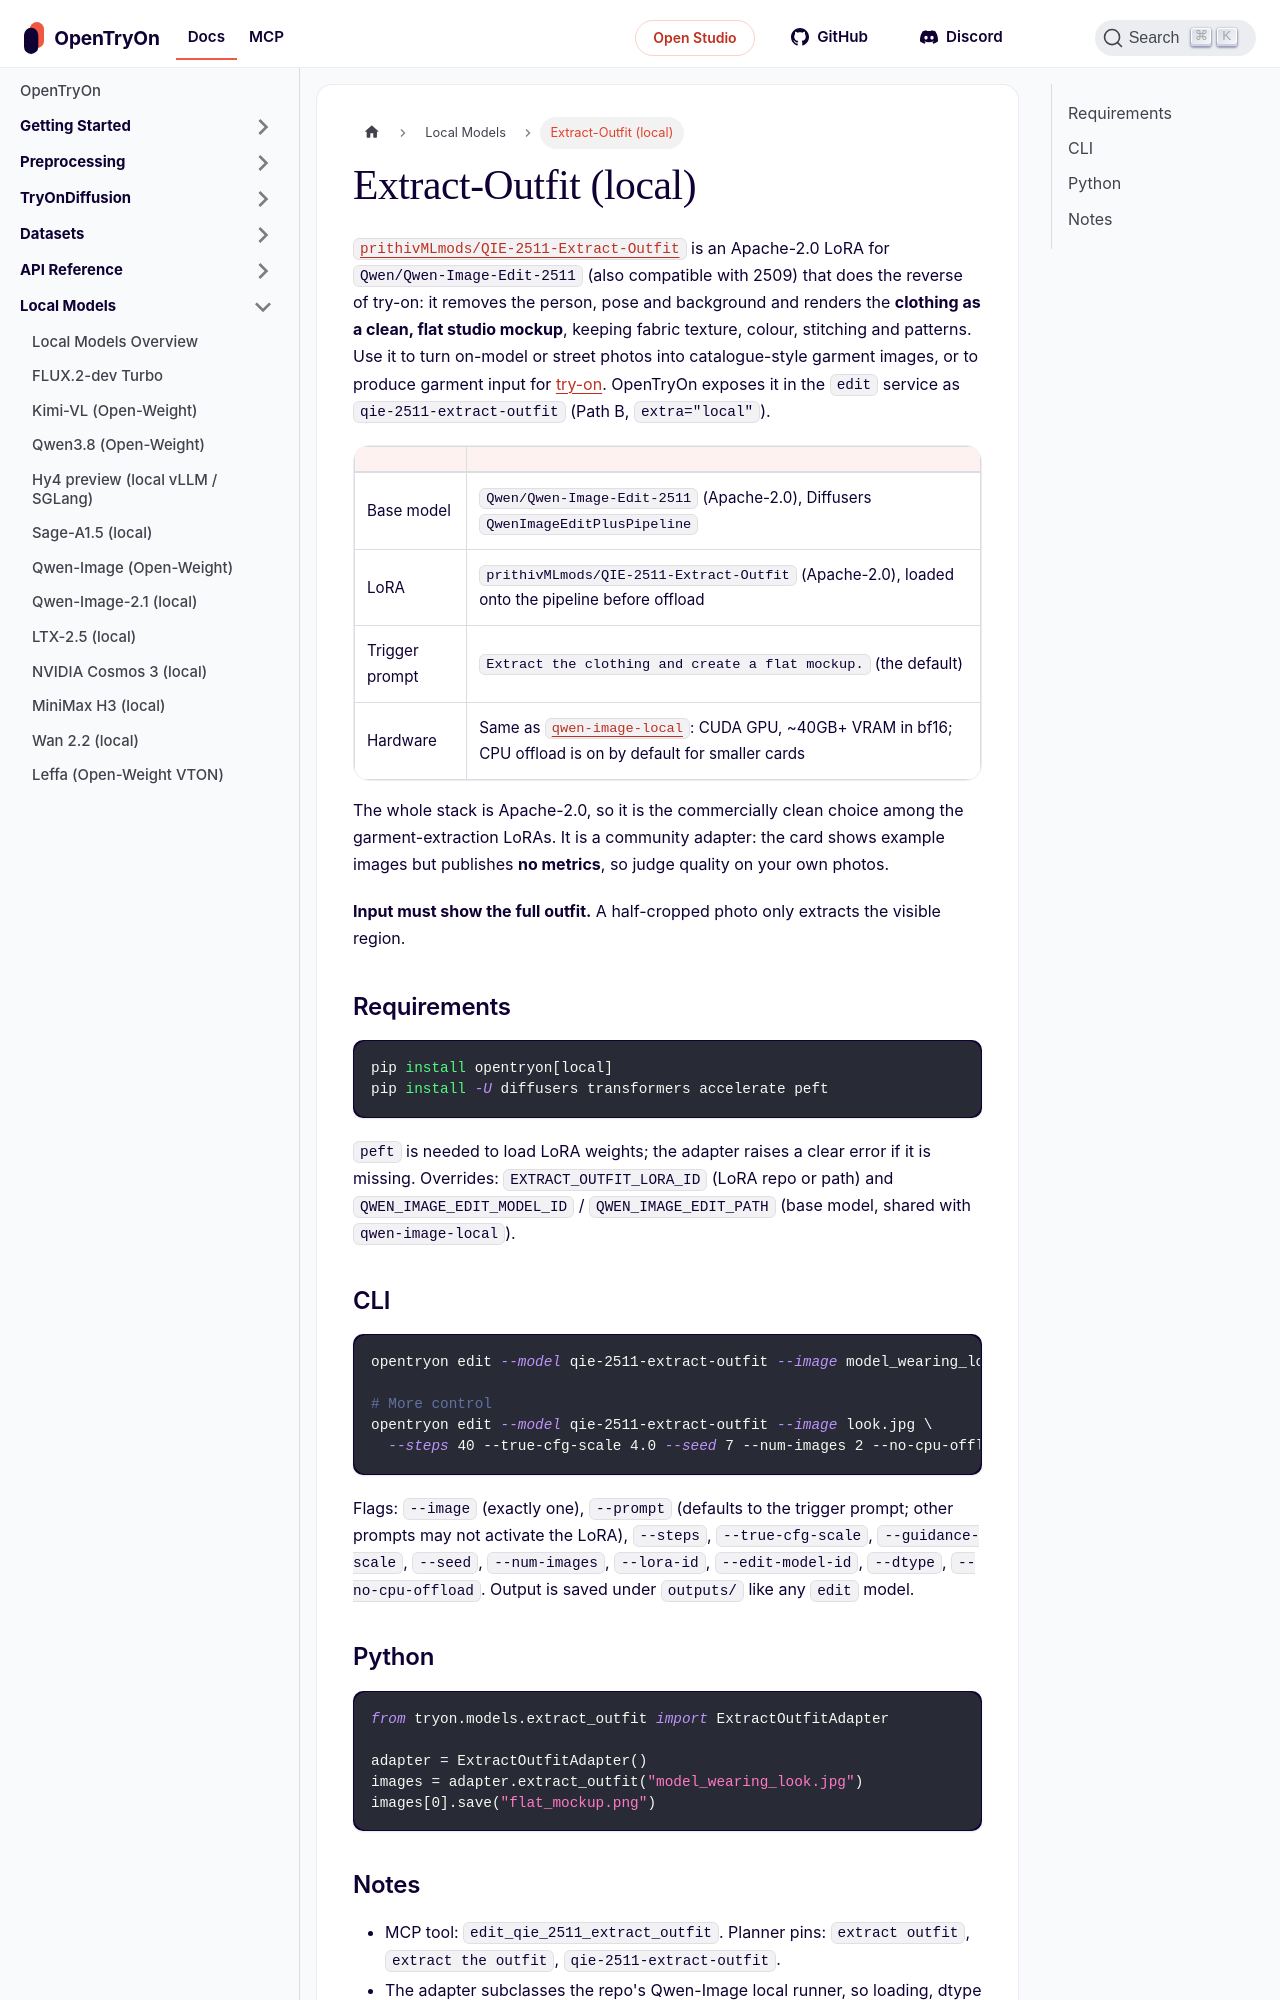

repository: tryonlabs/opentryon · page: local-models/extract-outfit.html · generator: docusaurus

---
sidebar_position: 23
title: Extract-Outfit (local)
description: Garment extraction ("try-off") — QIE-2511 Extract-Outfit LoRA on Qwen-Image-Edit-2511 turns a worn outfit photo into a flat studio mockup.
keywords:
  - Extract-Outfit
  - garment extraction
  - try-off
  - flat mockup
  - Qwen-Image-Edit-2511
  - LoRA
  - local
---

# Extract-Outfit (local)

[`prithivMLmods/QIE-2511-Extract-Outfit`](https://huggingface.co/prithivMLmods/QIE-2511-Extract-Outfit) is an Apache-2.0 LoRA for `Qwen/Qwen-Image-Edit-2511` (also compatible with 2509) that does the reverse of try-on: it removes the person, pose and background and renders the **clothing as a clean, flat studio mockup**, keeping fabric texture, colour, stitching and patterns. Use it to turn on-model or street photos into catalogue-style garment images, or to produce garment input for [try-on](../getting-started/cli.md). OpenTryOn exposes it in the `edit` service as `qie-2511-extract-outfit` (Path B, `extra="local"`).

| | |
|---|---|
| Base model | `Qwen/Qwen-Image-Edit-2511` (Apache-2.0), Diffusers `QwenImageEditPlusPipeline` |
| LoRA | `prithivMLmods/QIE-2511-Extract-Outfit` (Apache-2.0), loaded onto the pipeline before offload |
| Trigger prompt | `Extract the clothing and create a flat mockup.` (the default) |
| Hardware | Same as [`qwen-image-local`](qwen-image.md): CUDA GPU, ~40GB+ VRAM in bf16; CPU offload is on by default for smaller cards |

The whole stack is Apache-2.0, so it is the commercially clean choice among the garment-extraction LoRAs. It is a community adapter: the card shows example images but publishes **no metrics**, so judge quality on your own photos.

**Input must show the full outfit.** A half-cropped photo only extracts the visible region.

## Requirements

```bash
pip install opentryon[local]
pip install -U diffusers transformers accelerate peft
```

`peft` is needed to load LoRA weights; the adapter raises a clear error if it is missing. Overrides: `EXTRACT_OUTFIT_LORA_ID` (LoRA repo or path) and `QWEN_IMAGE_EDIT_MODEL_ID` / `QWEN_IMAGE_EDIT_PATH` (base model, shared with `qwen-image-local`).
